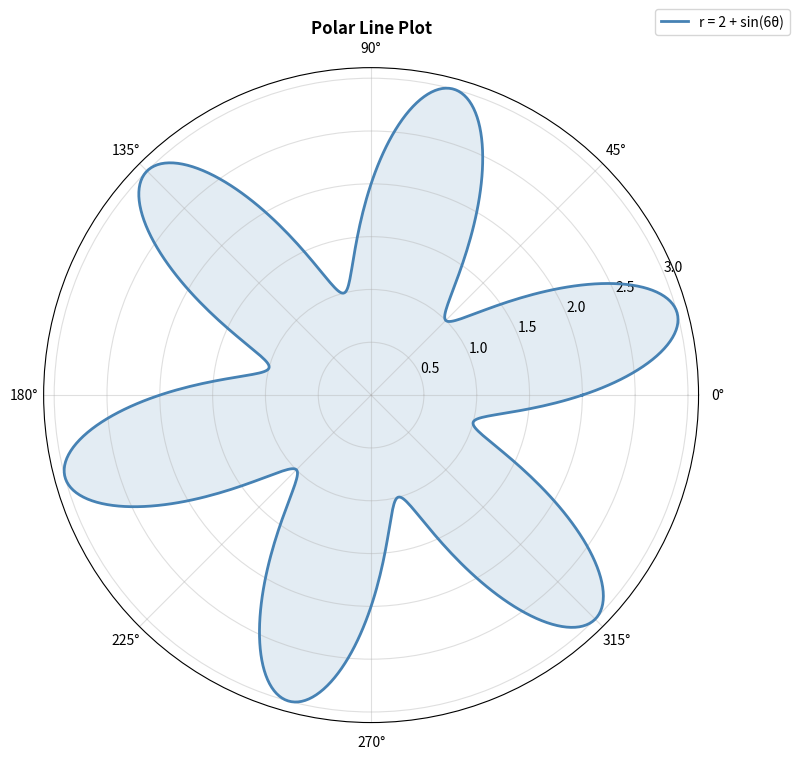
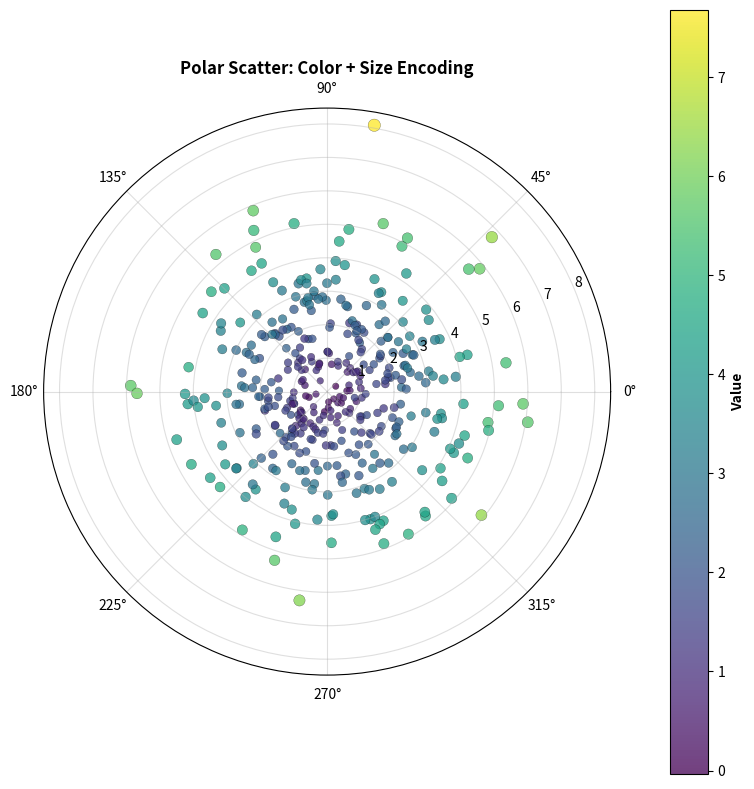
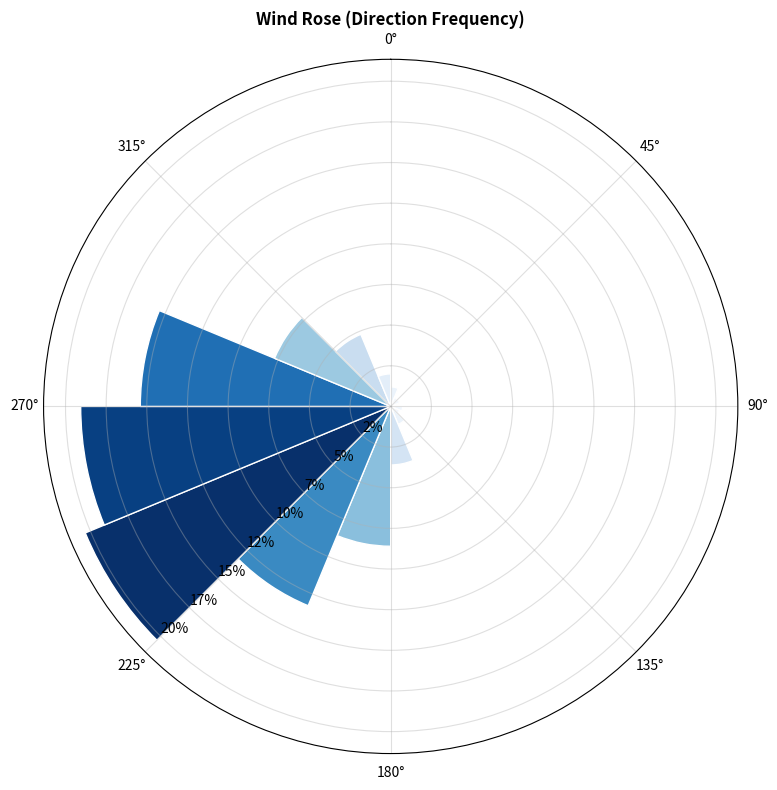
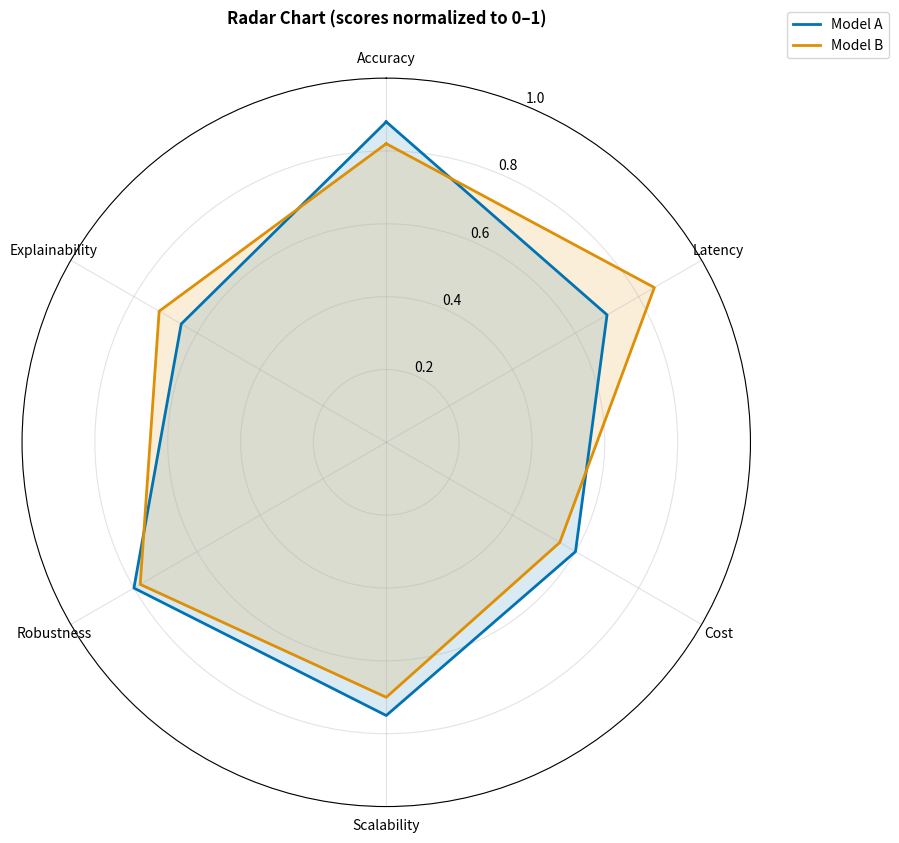

Generate these figures, in order, with matplotlib:
import matplotlib.pyplot as plt
import numpy as np

%matplotlib inline
np.random.seed(42)
print('✅ Setup complete')

print('=== BASIC POLAR LINE ===')
theta = np.linspace(0, 2*np.pi, 600)
r = 2 + np.sin(6*theta)

fig, ax = plt.subplots(figsize=(8, 8), subplot_kw={'projection': 'polar'})
ax.plot(theta, r, color='steelblue', linewidth=2, label='r = 2 + sin(6θ)')
ax.fill(theta, r, color='steelblue', alpha=0.15)
ax.set_title('Polar Line Plot', fontweight='bold')
ax.legend(loc='upper right', bbox_to_anchor=(1.15, 1.1))
ax.grid(True, alpha=0.4)
plt.tight_layout()
plt.show()

print('=== POLAR SCATTER ===')
n = 400
theta = np.random.uniform(0, 2*np.pi, n)
r = np.random.rayleigh(scale=2.0, size=n)
val = r + 0.3*np.random.randn(n)
sizes = 20 + 60*(r / r.max())

fig, ax = plt.subplots(figsize=(8, 8), subplot_kw={'projection': 'polar'})
sc = ax.scatter(theta, r, c=val, s=sizes, cmap='viridis', alpha=0.75, edgecolor='k', linewidth=0.2)
ax.set_title('Polar Scatter: Color + Size Encoding', fontweight='bold')
cbar = plt.colorbar(sc, ax=ax, pad=0.08)
cbar.set_label('Value', fontweight='bold')
ax.grid(True, alpha=0.4)
plt.tight_layout()
plt.show()

print('=== SIMPLE WIND ROSE (DIRECTION FREQUENCY) ===')
# Synthetic wind directions (deg) and speeds
n = 1500
wind_dir = (np.random.vonmises(mu=np.deg2rad(250), kappa=2.0, size=n) % (2*np.pi))
wind_spd = np.random.gamma(shape=2.0, scale=2.0, size=n)

# Direction bins (16 sectors)
n_sectors = 16
edges = np.linspace(0, 2*np.pi, n_sectors + 1)
counts, _ = np.histogram(wind_dir, bins=edges)
freq = counts / counts.sum()

theta_centers = (edges[:-1] + edges[1:]) / 2
width = (2*np.pi) / n_sectors

fig, ax = plt.subplots(figsize=(8, 8), subplot_kw={'projection': 'polar'})
bars = ax.bar(theta_centers, freq, width=width, bottom=0.0,
              color=plt.cm.Blues(freq / freq.max()), edgecolor='white', linewidth=1)

ax.set_theta_zero_location('N')
ax.set_theta_direction(-1)
ax.set_title('Wind Rose (Direction Frequency)', fontweight='bold')
ax.set_rlabel_position(225)
ax.set_yticklabels([f'{int(y*100)}%' for y in ax.get_yticks()])
ax.grid(True, alpha=0.4)
plt.tight_layout()
plt.show()

print('=== RADAR CHART (NORMALIZED METRICS) ===')
labels = ['Accuracy', 'Latency', 'Cost', 'Scalability', 'Robustness', 'Explainability']
N = len(labels)

# Two systems with scores 0..100 (example)
model_a = np.array([88, 70, 60, 75, 80, 65])
model_b = np.array([82, 85, 55, 70, 78, 72])

# Normalize to 0..1
A = model_a / 100
B = model_b / 100

angles = np.linspace(0, 2*np.pi, N, endpoint=False)
angles = np.concatenate([angles, [angles[0]]])
A = np.concatenate([A, [A[0]]])
B = np.concatenate([B, [B[0]]])

fig, ax = plt.subplots(figsize=(9, 9), subplot_kw={'projection': 'polar'})
ax.set_theta_offset(np.pi / 2)
ax.set_theta_direction(-1)
ax.set_thetagrids(np.degrees(angles[:-1]), labels)
ax.set_ylim(0, 1)

ax.plot(angles, A, color='#0173B2', linewidth=2, label='Model A')
ax.fill(angles, A, color='#0173B2', alpha=0.15)

ax.plot(angles, B, color='#DE8F05', linewidth=2, label='Model B')
ax.fill(angles, B, color='#DE8F05', alpha=0.15)

ax.set_title('Radar Chart (scores normalized to 0–1)', fontweight='bold', pad=20)
ax.grid(True, alpha=0.35)
ax.legend(loc='upper right', bbox_to_anchor=(1.2, 1.1))
plt.tight_layout()
plt.show()